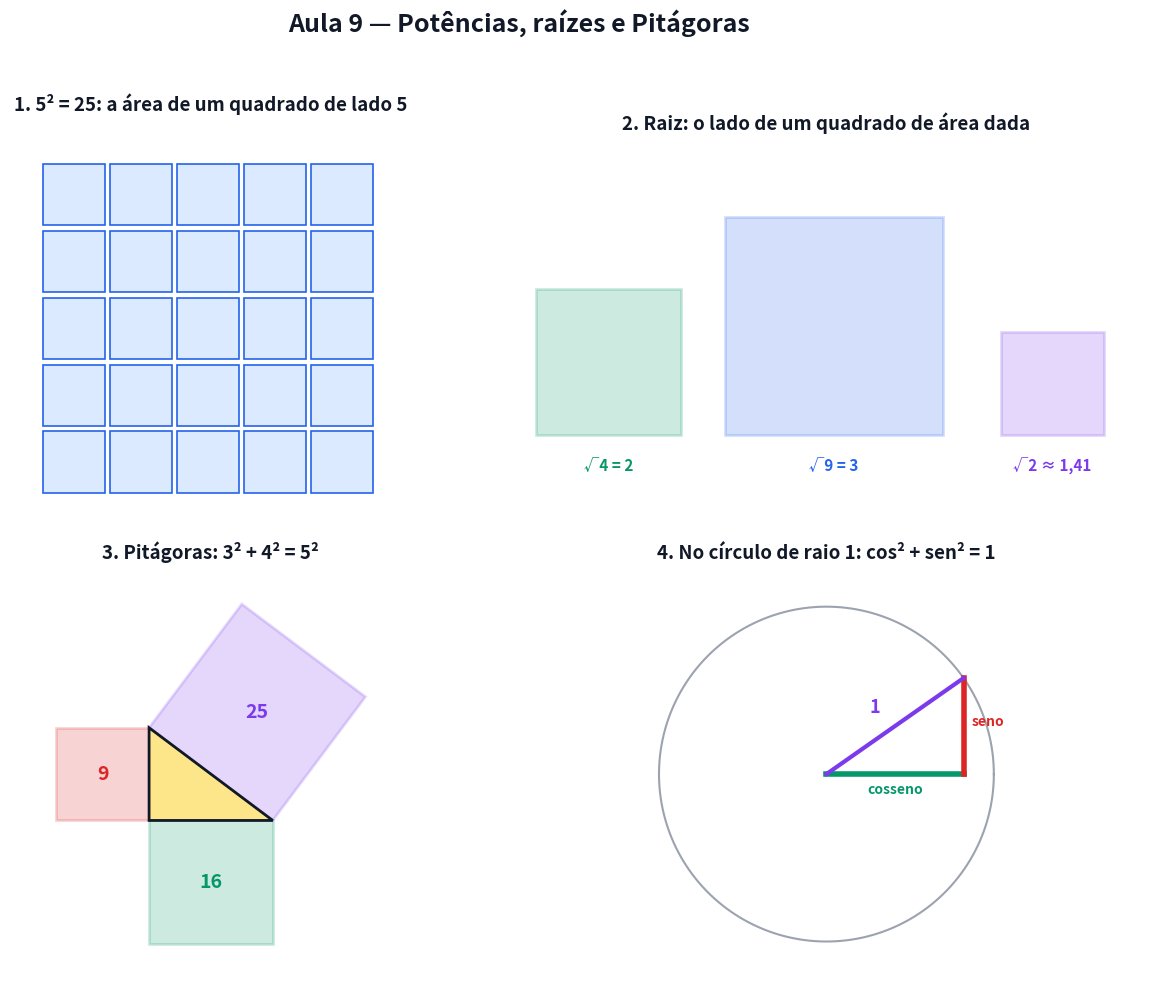

The script that saved this image: (Note: this script raises an exception after producing the figure.)
# Gera a figura estatica da Aula 9. Pode rodar de qualquer pasta: python scripts/figuras_aula09.py
# -*- coding: utf-8 -*-
from pathlib import Path
import numpy as np
import matplotlib
matplotlib.use("Agg")
import matplotlib.pyplot as plt
from matplotlib.patches import Rectangle, Polygon

AZUL, VERM, VERDE, LARANJA, ROXO, CINZA, TXT = ("#2563eb", "#dc2626", "#059669",
                                                 "#d97706", "#7c3aed", "#9ca3af", "#111827")

fig, ax = plt.subplots(2, 2, figsize=(13, 10))
fig.patch.set_facecolor("white")

# ---------------- 1. ao quadrado = quadrado ---------------------------------------
a = ax[0, 0]
a.set_title("1. 5² = 25: a área de um quadrado de lado 5", fontsize=13.5, weight="bold", color=TXT, pad=10)
for i in range(5):
    for j in range(5):
        a.add_patch(Rectangle((j, i), 0.92, 0.92, facecolor="#dbeafe", edgecolor=AZUL, lw=1.2))
a.set_xlim(-0.5, 5.5); a.set_ylim(-0.5, 5.5); a.set_aspect("equal"); a.axis("off")

# ---------------- 2. raiz --------------------------------------------------------------
a = ax[0, 1]
a.set_title("2. Raiz: o lado de um quadrado de área dada", fontsize=13.5, weight="bold", color=TXT, pad=10)
for area, x0, cor in [(4, 0, VERDE), (9, 2.6, AZUL), (2, 6.4, ROXO)]:
    l = np.sqrt(area)
    a.add_patch(Rectangle((x0, 0), l, l, facecolor=cor, alpha=0.2, edgecolor=cor, lw=2))
    lbl = f"√{area} = {int(l)}" if l == int(l) else f"√{area} ≈ {l:.2f}".replace(".", ",")
    a.text(x0 + l / 2, -0.5, lbl, ha="center", fontsize=11, color=cor, weight="bold")
a.set_xlim(-0.5, 8.5); a.set_ylim(-1, 4); a.set_aspect("equal"); a.axis("off")

# ---------------- 3. pitagoras ------------------------------------------------------------
a = ax[1, 0]
a.set_title("3. Pitágoras: 3² + 4² = 5²", fontsize=13.5, weight="bold", color=TXT, pad=10)
O, A, B = np.array([0, 0]), np.array([4, 0]), np.array([0, 3])
n = np.array([3, 4])
for pts, cor, txt in [([O, A, A + [0, -4], O + [0, -4]], VERDE, "16"),
                      ([O, B, B + [-3, 0], O + [-3, 0]], VERM, "9"),
                      ([B, A, A + n, B + n], ROXO, "25")]:
    a.add_patch(Polygon(pts, closed=True, facecolor=cor, alpha=0.2, edgecolor=cor, lw=2))
    c = np.mean(pts, axis=0)
    a.text(c[0], c[1], txt, ha="center", va="center", fontsize=14, weight="bold", color=cor)
a.add_patch(Polygon([O, A, B], closed=True, facecolor="#fde68a", edgecolor=TXT, lw=2))
a.set_xlim(-4, 8); a.set_ylim(-5, 8); a.set_aspect("equal"); a.axis("off")

# ---------------- 4. cos² + sen² = 1 -------------------------------------------------------
a = ax[1, 1]
a.set_title("4. No círculo de raio 1: cos² + sen² = 1", fontsize=13.5, weight="bold", color=TXT, pad=10)
t = np.linspace(0, 2 * np.pi, 200)
a.plot(np.cos(t), np.sin(t), color=CINZA, lw=1.5)
ang = np.radians(35)
c, s = np.cos(ang), np.sin(ang)
a.plot([0, c], [0, 0], color=VERDE, lw=4)
a.plot([c, c], [0, s], color=VERM, lw=4)
a.plot([0, c], [0, s], color=ROXO, lw=3)
a.text(c / 2, -0.12, "cosseno", ha="center", color=VERDE, weight="bold")
a.text(c + 0.05, s / 2, "seno", color=VERM, weight="bold")
a.text(c / 2 - 0.15, s / 2 + 0.08, "1", color=ROXO, weight="bold", fontsize=13)
a.set_xlim(-1.2, 1.2); a.set_ylim(-1.2, 1.2); a.set_aspect("equal"); a.axis("off")

fig.suptitle("Aula 9 — Potências, raízes e Pitágoras", fontsize=18, weight="bold", color=TXT)
fig.tight_layout(rect=[0, 0, 1, 0.955])
saida = Path(__file__).resolve().parent.parent / "aulas" / "09-potencias-raizes-e-pitagoras" / "figuras.png"
fig.savefig(saida, dpi=150, facecolor="white")
print(f"Salvo em: {saida}")
